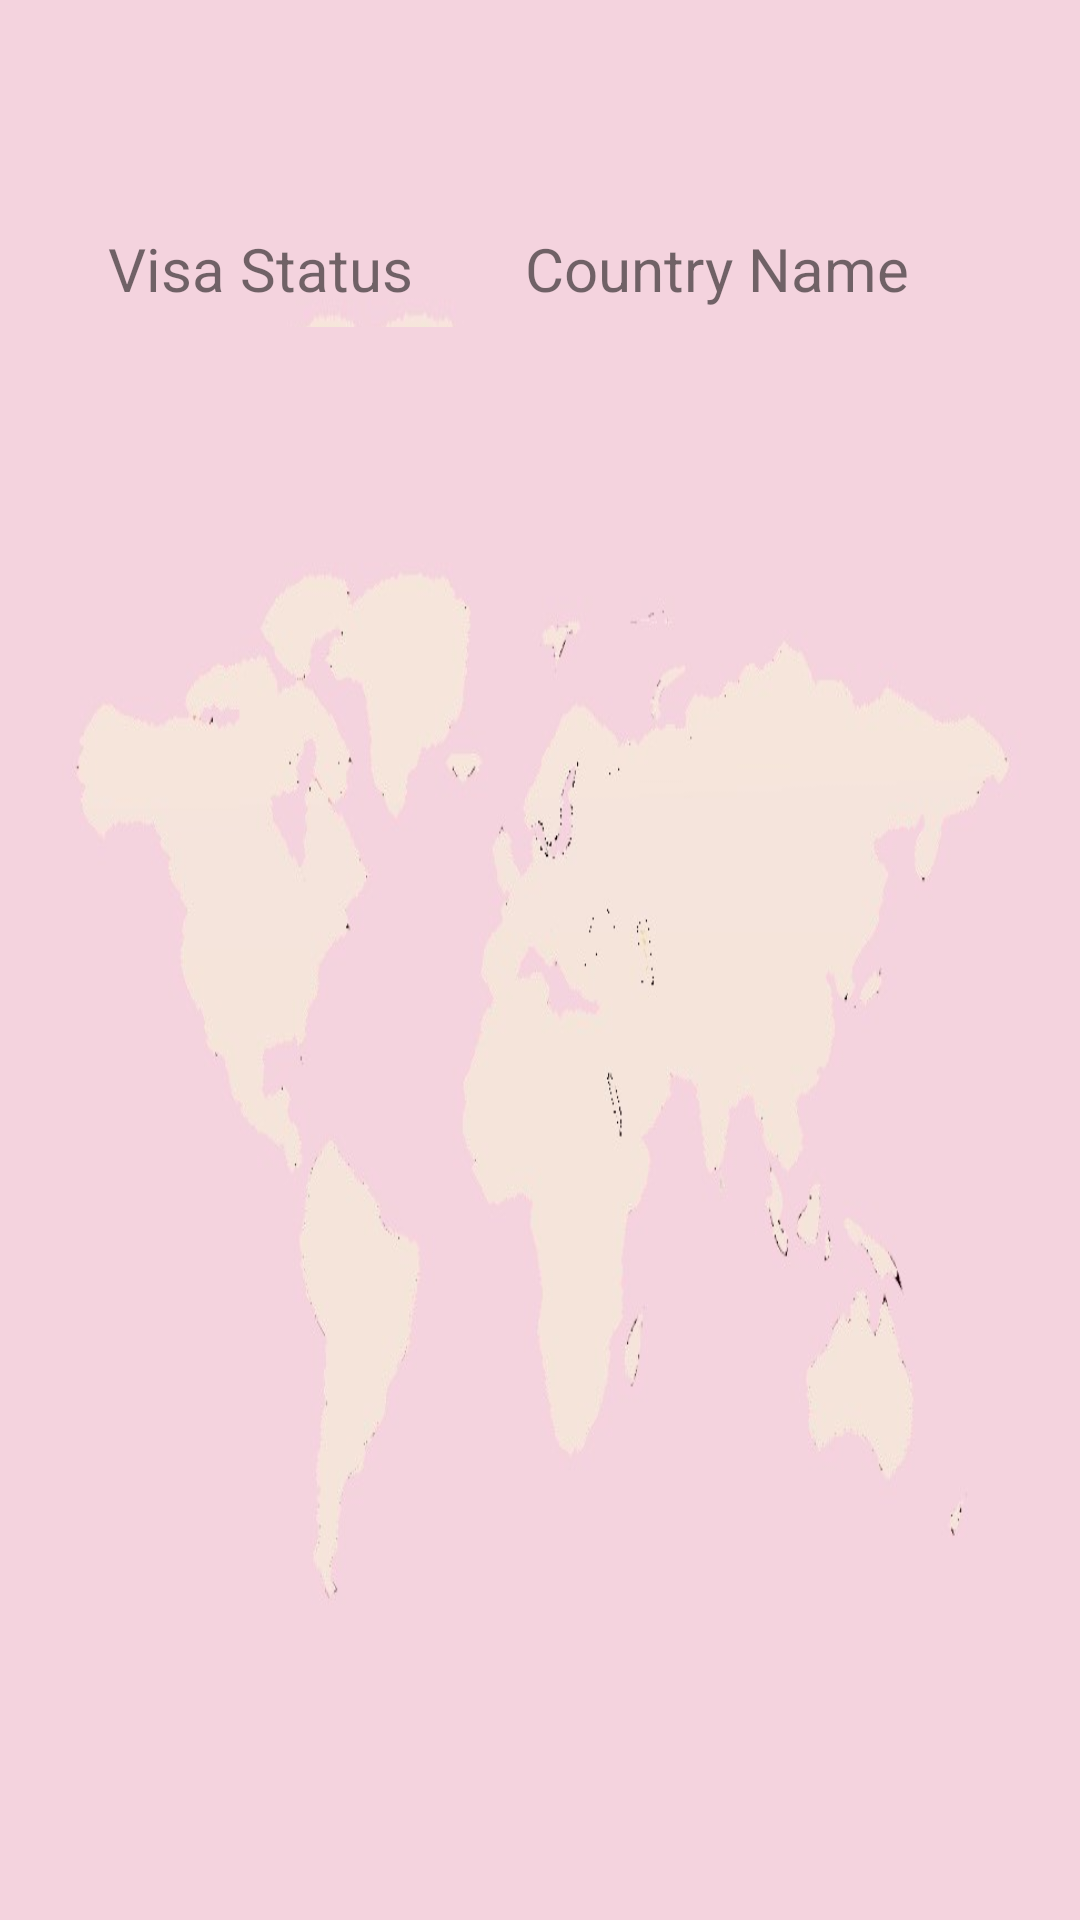

Produce the Android XML layout that renders to this screen, including the resource entries it uses.
<!-- AndroidManifest.xml: application theme Theme.RetrieveData -->
<!-- res/layout/activity_visafree.xml -->
<?xml version="1.0" encoding="utf-8"?>
<androidx.constraintlayout.widget.ConstraintLayout

    xmlns:android="http://schemas.android.com/apk/res/android"
    xmlns:tools="http://schemas.android.com/tools"
    android:layout_width="match_parent"
    android:layout_height="match_parent"
    xmlns:app="http://schemas.android.com/apk/res-auto"
    tools:context=".visafree"
    android:background="@drawable/map">

    <TextView
        android:id="@+id/txtvfpaidstatus"
        android:layout_width="wrap_content"
        android:layout_height="wrap_content"
        android:layout_marginStart="36dp"
        android:layout_marginTop="76dp"
        android:text="Visa Status"
        android:textSize="20sp"
        app:layout_constraintStart_toStartOf="parent"
        app:layout_constraintTop_toTopOf="parent" />

    <TextView
        android:id="@+id/txtvfcname"
        android:layout_width="138dp"
        android:layout_height="26dp"
        android:layout_marginTop="76dp"
        android:layout_marginEnd="36dp"
        android:layout_marginBottom="33dp"
        android:text="Country Name"
        android:textSize="20sp"
        app:layout_constraintBottom_toTopOf="@+id/recylerview2"
        app:layout_constraintEnd_toEndOf="parent"
        app:layout_constraintHorizontal_bias="0.77"
        app:layout_constraintStart_toEndOf="@+id/txtvfpaidstatus"
        app:layout_constraintTop_toTopOf="parent"
        app:layout_constraintVertical_bias="0.0" />

    <androidx.recyclerview.widget.RecyclerView
        android:id="@+id/recylerview2"
        android:layout_width="379dp"
        android:layout_height="503dp"
        android:layout_marginBottom="28dp"
        android:background="@drawable/map"
        android:paddingLeft="20dp"
        android:scrollbars="vertical"
        app:layout_constraintBottom_toBottomOf="parent"
        app:layout_constraintEnd_toEndOf="parent"
        app:layout_constraintStart_toStartOf="parent" />

</androidx.constraintlayout.widget.ConstraintLayout>
<!-- resources referenced by this layout -->
<resources>
  <!-- drawable map: jpeg bitmap (drawable, 27128 bytes) -->
  <style name="Theme.RetrieveData" parent="Theme.MaterialComponents.DayNight.DarkActionBar">
          
          <item name="colorPrimary">@color/purple_500</item>
          <item name="colorPrimaryVariant">@color/purple_700</item>
          <item name="colorOnPrimary">@color/white</item>
          
          <item name="colorSecondary">@color/teal_200</item>
          <item name="colorSecondaryVariant">@color/teal_700</item>
          <item name="colorOnSecondary">@color/black</item>
          
          <item name="android:statusBarColor" tools:targetApi="l">?attr/colorPrimaryVariant</item>
          
      </style>
  <!-- not gathered from this repository: default colours our renderer supplied (Android Studio template values) -->
  <color name="purple_500">#FF6200EE</color>
  <color name="purple_700">#FF3700B3</color>
  <color name="teal_200">#FF03DAC5</color>
  <color name="teal_700">#FF018786</color>
  <color name="black">#FF000000</color>
  <color name="white">#FFFFFFFF</color>
</resources>
